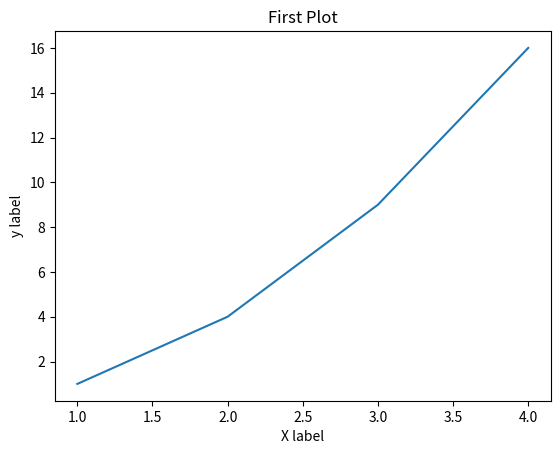

The script that saved this image:
import matplotlib.pyplot as plt
import numpy as np

plt.plot([1,2,3,4],[1,4,9,16])
plt.title("First Plot")
plt.xlabel("X label")
plt.ylabel("y label")
plt.show()